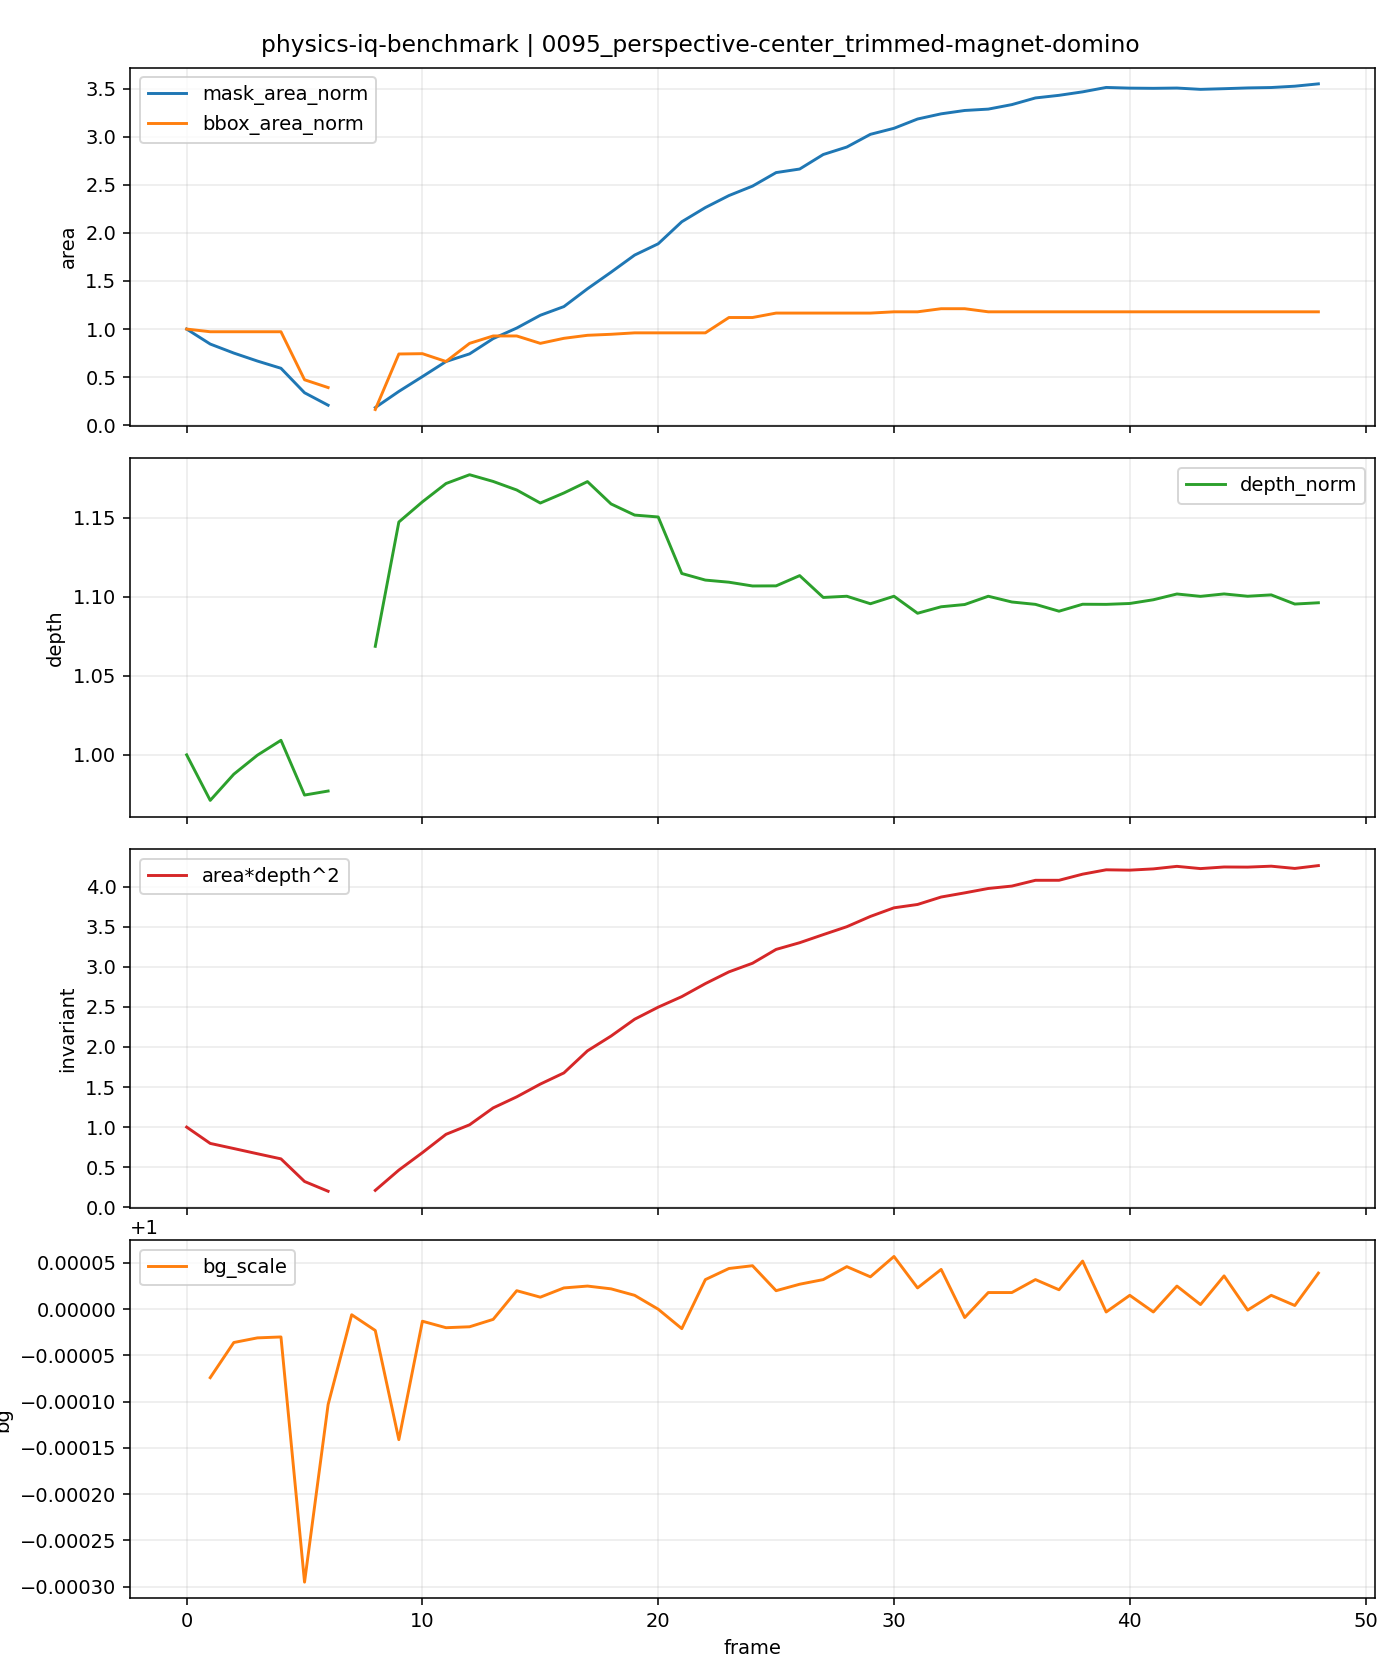

Values plotted in this chart, from the file beside it:
t, is_context, is_future, mask_area, bbox_area, fill_ratio, depth_median, area_depth2, bg_scale, mask_area_norm, bbox_area_norm, depth_norm, area_depth2_norm
0, 1, 0, 3380, 200855, 0.01683, 152.3, 78429935, , 1.0, 1.0, 1.0, 1.0
1, 1, 0, 2854, 195270, 0.01462, 147.9, 62463341, 0.9999, 0.8444, 0.9722, 0.9712, 0.7964
2, 1, 0, 2537, 195270, 0.01299, 150.5, 57436957, 1, 0.7506, 0.9722, 0.9878, 0.7323
3, 1, 0, 2257, 195270, 0.01156, 152.3, 52349023, 1, 0.6678, 0.9722, 0.9998, 0.6675
4, 1, 0, 2003, 195270, 0.01026, 153.7, 47337953, 1, 0.5926, 0.9722, 1.009, 0.6036
5, 1, 0, 1143, 95025, 0.01203, 148.5, 25189770, 0.9997, 0.3382, 0.4731, 0.9746, 0.3212
6, 1, 0, 705, 78754, 0.008952, 148.8, 15618527, 0.9999, 0.2086, 0.3921, 0.9771, 0.1991
7, 1, 0, 0, 0, 0.0, , , 1, , , , 
8, 0, 1, 622, 32928, 0.01889, 162.8, 16483770, 1, 0.184, 0.1639, 1.069, 0.2102
9, 0, 1, 1190, 148850, 0.007995, 174.8, 36350514, 0.9999, 0.3521, 0.7411, 1.147, 0.4635
10, 0, 1, 1711, 149500, 0.01145, 176.7, 53435069, 1, 0.5062, 0.7443, 1.16, 0.6813
11, 0, 1, 2240, 133170, 0.01682, 178.5, 71360239, 1, 0.6627, 0.663, 1.172, 0.9099
12, 0, 1, 2509, 171044, 0.01467, 179.3, 80691155, 1, 0.7423, 0.8516, 1.177, 1.029
13, 0, 1, 3045, 186466, 0.01633, 178.7, 97223935, 1, 0.9009, 0.9284, 1.173, 1.24
14, 0, 1, 3416, 186466, 0.01832, 177.9, 108063563, 1, 1.011, 0.9284, 1.168, 1.378
15, 0, 1, 3865, 171044, 0.0226, 176.6, 120546739, 1, 1.143, 0.8516, 1.159, 1.537
16, 0, 1, 4170, 181559, 0.02297, 177.6, 131490639, 1, 1.234, 0.9039, 1.166, 1.677
17, 0, 1, 4796, 187868, 0.02553, 178.7, 153104255, 1, 1.419, 0.9353, 1.173, 1.952
18, 0, 1, 5378, 189971, 0.02831, 176.5, 167572867, 1, 1.591, 0.9458, 1.159, 2.137
19, 0, 1, 5979, 192952, 0.03099, 175.4, 184037191, 1, 1.769, 0.9607, 1.152, 2.347
20, 0, 1, 6376, 192952, 0.03304, 175.3, 195847885, 1.0, 1.886, 0.9607, 1.151, 2.497
21, 0, 1, 7150, 192952, 0.03706, 169.8, 206183070, 1, 2.115, 0.9607, 1.115, 2.629
22, 0, 1, 7649, 192952, 0.03964, 169.2, 218920943, 1, 2.263, 0.9607, 1.111, 2.791
23, 0, 1, 8070, 224992, 0.03587, 169, 230414980, 1, 2.388, 1.12, 1.109, 2.938
24, 0, 1, 8402, 224992, 0.03734, 168.6, 238860440, 1, 2.486, 1.12, 1.107, 3.046
25, 0, 1, 8877, 234248, 0.0379, 168.6, 252397102, 1, 2.626, 1.166, 1.107, 3.218
26, 0, 1, 9002, 234248, 0.03843, 169.6, 258962477, 1, 2.663, 1.166, 1.113, 3.302
27, 0, 1, 9512, 234248, 0.04061, 167.5, 266880629, 1, 2.814, 1.166, 1.1, 3.403
28, 0, 1, 9775, 234248, 0.04173, 167.6, 274642924, 1, 2.892, 1.166, 1.1, 3.502
29, 0, 1, 10221, 234248, 0.04363, 166.9, 284701965, 1, 3.024, 1.166, 1.096, 3.63
30, 0, 1, 10433, 236880, 0.04404, 167.6, 293130396, 1, 3.087, 1.179, 1.1, 3.737
31, 0, 1, 10759, 236880, 0.04542, 166, 296400011, 1, 3.183, 1.179, 1.09, 3.779
32, 0, 1, 10941, 243360, 0.04496, 166.6, 303691794, 1, 3.237, 1.212, 1.094, 3.872
33, 0, 1, 11059, 243360, 0.04544, 166.8, 307767345, 1, 3.272, 1.212, 1.095, 3.924
34, 0, 1, 11107, 236880, 0.04689, 167.6, 312067412, 1, 3.286, 1.179, 1.1, 3.979
35, 0, 1, 11265, 236880, 0.04756, 167.1, 314414205, 1, 3.333, 1.179, 1.097, 4.009
36, 0, 1, 11499, 236880, 0.04854, 166.8, 320069910, 1, 3.402, 1.179, 1.095, 4.081
37, 0, 1, 11591, 236880, 0.04893, 166.2, 320083100, 1, 3.429, 1.179, 1.091, 4.081
38, 0, 1, 11713, 236880, 0.04945, 166.8, 326069451, 1, 3.465, 1.179, 1.095, 4.157
39, 0, 1, 11868, 236880, 0.0501, 166.8, 330340872, 1, 3.511, 1.179, 1.095, 4.212
40, 0, 1, 11844, 236880, 0.05, 166.9, 330004835, 1, 3.504, 1.179, 1.096, 4.208
41, 0, 1, 11837, 236880, 0.04997, 167.3, 331234001, 1, 3.502, 1.179, 1.098, 4.223
42, 0, 1, 11847, 236880, 0.05001, 167.8, 333721229, 1, 3.505, 1.179, 1.102, 4.255
43, 0, 1, 11801, 236880, 0.04982, 167.6, 331522895, 1, 3.491, 1.179, 1.1, 4.227
44, 0, 1, 11824, 236880, 0.04992, 167.8, 333095138, 1, 3.498, 1.179, 1.102, 4.247
45, 0, 1, 11851, 236880, 0.05003, 167.6, 332971180, 1, 3.506, 1.179, 1.1, 4.245
46, 0, 1, 11865, 236880, 0.05009, 167.8, 333885790, 1, 3.51, 1.179, 1.101, 4.257
47, 0, 1, 11912, 236880, 0.05029, 166.9, 331684841, 1, 3.524, 1.179, 1.095, 4.229
48, 0, 1, 11994, 236880, 0.05063, 167, 334462646, 1, 3.549, 1.179, 1.096, 4.264
